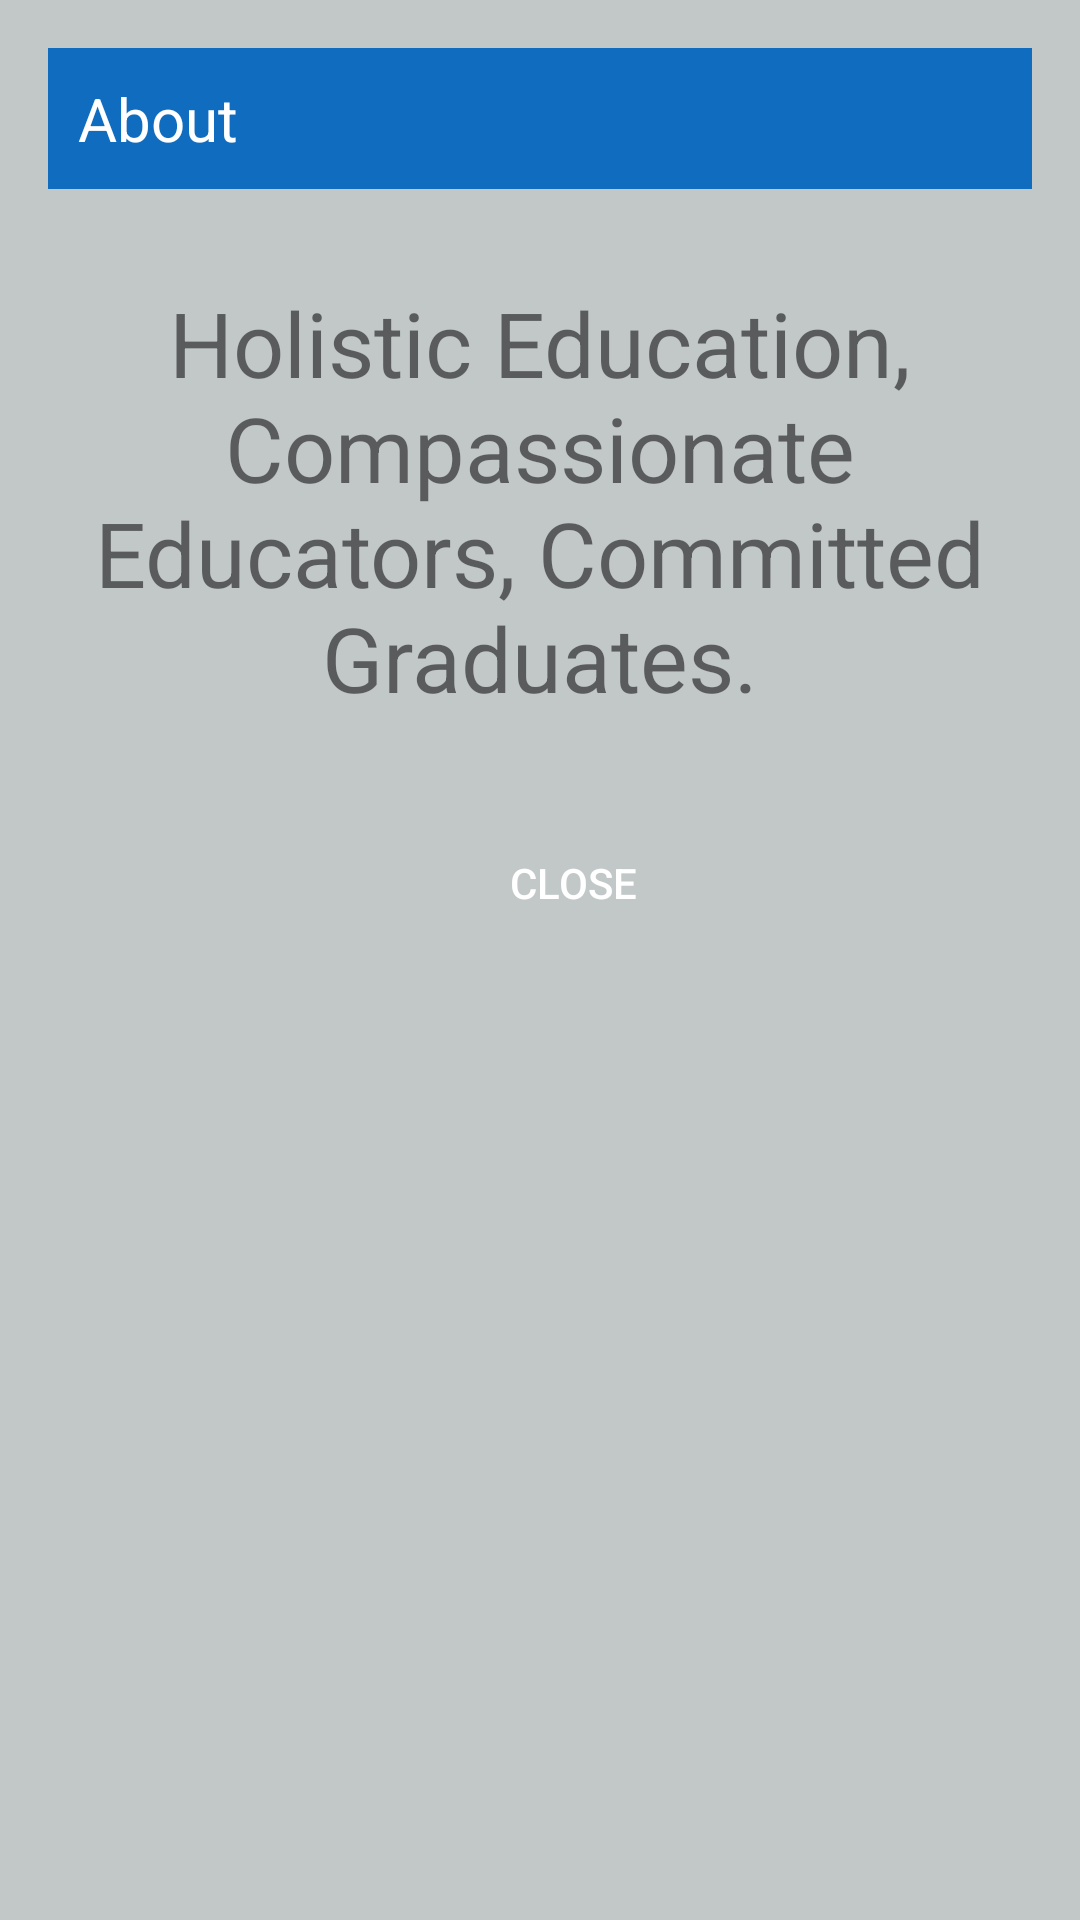

The Android layout XML behind this screen, and the referenced resources:
<!-- AndroidManifest.xml: application theme Theme.HCC -->
<!-- res/layout/about.xml -->
<?xml version="1.0" encoding="utf-8"?>
<LinearLayout xmlns:android="http://schemas.android.com/apk/res/android"
    android:layout_width="match_parent"
    android:layout_height="match_parent"
    android:layout_gravity="top"
    android:background="@color/blush"
    android:layout_margin="16dp"
    android:orientation="vertical">
    <TextView
        android:layout_width="match_parent"
        android:layout_height="wrap_content"
        android:layout_margin="16dp"
        android:padding="10dp"
        android:textColor="@color/white"
        android:textSize="20sp"
        android:background="@color/primary"
        android:text="About"/>
    <TextView
        android:id="@+id/abouttext"
        android:layout_width="match_parent"
        android:layout_height="wrap_content"
        android:padding="15dp"
        android:text="Holistic Education, Compassionate Educators, Committed Graduates."
        android:textAlignment="center"
        android:scrollbars="vertical"
        android:textSize="30sp"
        />
    <Button
        android:id="@+id/close"
        android:background="@drawable/button_custom"
        android:text="Close"
        android:layout_gravity="center"
        android:layout_marginLeft="16dp"
        android:layout_marginTop="16dp"
        android:layout_marginBottom="16dp"
        android:layout_marginRight="5dp"
        android:textColor="@color/white"
        android:layout_width="wrap_content"
        android:layout_height="wrap_content"/>

</LinearLayout>
<!-- resources referenced by this layout -->
<resources>
  <color name="blush">#C2C7C8</color>
  <color name="primary">#0f6cbf</color>
  <color name="white">#FFFFFFFF</color>
  <style name="Theme.HCC" parent="Theme.AppCompat.Light.NoActionBar">
          
          <item name="colorPrimary">@color/purple_500</item>
          <item name="colorPrimaryDark">@color/purple_700</item>
          <item name="colorAccent">@color/teal_200</item>
          
          <item name="android:textColorHint">@color/black</item>
      </style>
  <color name="purple_500">#FF6200EE</color>
  <color name="purple_700">#FF3700B3</color>
  <color name="teal_200">#FF03DAC5</color>
  <color name="black">#FF000000</color>
</resources>
